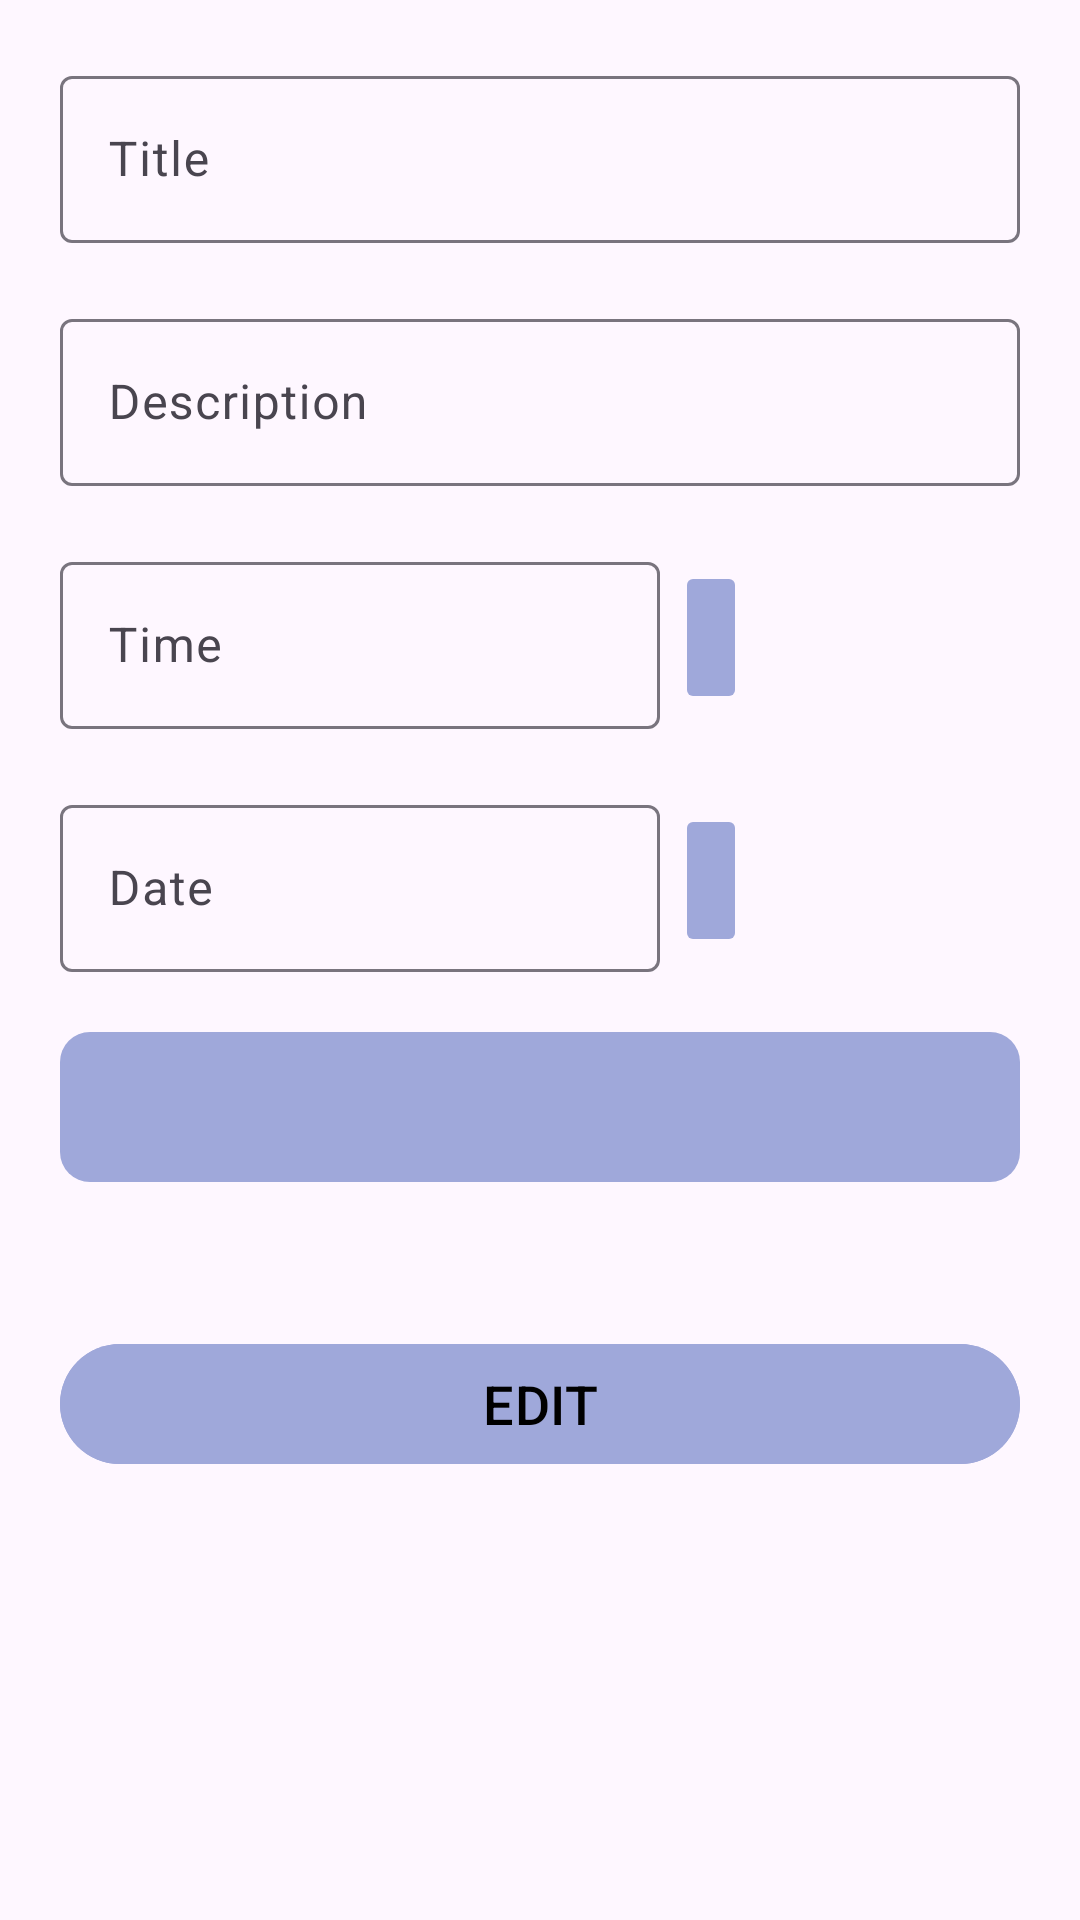

Layout XML and referenced resources for this Android screen:
<!-- AndroidManifest.xml: application theme Theme.TaskMate -->
<!-- res/layout/activity_edit_task.xml -->
<?xml version="1.0" encoding="utf-8"?>
<RelativeLayout xmlns:android="http://schemas.android.com/apk/res/android"
    xmlns:app="http://schemas.android.com/apk/res-auto"
    xmlns:tools="http://schemas.android.com/tools"
    android:layout_width="match_parent"
    android:layout_height="match_parent"
    tools:context=".Activities.EditTaskActivity">

    <com.google.android.material.textfield.TextInputLayout
        android:id="@+id/task_title"
        android:layout_width="match_parent"
        android:layout_height="wrap_content"
        android:layout_alignParentStart="true"
        android:layout_alignParentTop="true"
        android:layout_alignParentEnd="true"
        android:layout_marginStart="20dp"
        android:layout_marginTop="20dp"
        android:layout_marginEnd="20dp">

        <com.google.android.material.textfield.TextInputEditText
            android:id="@+id/et_title"
            android:layout_width="match_parent"
            android:layout_height="wrap_content"
            android:inputType="text"
            android:hint="Title" />
    </com.google.android.material.textfield.TextInputLayout>

    <com.google.android.material.textfield.TextInputLayout
        android:id="@+id/task_description"
        android:layout_width="match_parent"
        android:layout_height="wrap_content"
        android:layout_below="@+id/task_title"
        android:layout_alignParentStart="true"
        android:layout_alignParentEnd="true"
        android:layout_marginTop="20dp"
        android:layout_marginStart="20dp"
        android:layout_marginEnd="20dp">

        <com.google.android.material.textfield.TextInputEditText
            android:id="@+id/et_description"
            android:layout_width="match_parent"
            android:layout_height="wrap_content"
            android:hint="Description"
            android:inputType="textMultiLine|text" />
    </com.google.android.material.textfield.TextInputLayout>

    <RelativeLayout
        android:id="@+id/r1"
        android:layout_width="wrap_content"
        android:layout_height="wrap_content"
        android:layout_below="@+id/task_description"
        android:layout_alignParentStart="true"
        android:layout_alignParentEnd="true"
        android:layout_marginStart="20dp"
        android:layout_marginTop="20dp"
        android:layout_marginEnd="20dp">

        <com.google.android.material.textfield.TextInputLayout
            android:id="@+id/task_time"
            android:layout_width="200dp"
            android:layout_height="wrap_content"
            android:layout_alignParentStart="true">

            <com.google.android.material.textfield.TextInputEditText
                android:id="@+id/et_time"
                android:layout_width="match_parent"
                android:layout_height="wrap_content"
                android:cursorVisible="false"
                android:editable="false"
                android:enabled="false"
                android:hint="Time"
                android:textColor="@color/black"
                android:inputType="none" />

        </com.google.android.material.textfield.TextInputLayout>

        <androidx.appcompat.widget.AppCompatImageButton
            android:id="@+id/time"
            android:layout_width="wrap_content"
            android:layout_height="wrap_content"
            android:layout_alignTop="@+id/task_time"
            android:layout_alignBottom="@+id/task_time"
            android:layout_marginStart="5dp"
            android:layout_marginTop="5dp"
            android:layout_marginBottom="5dp"
            android:layout_toEndOf="@+id/task_time"
            android:backgroundTint="#9FA8DA"
            android:src="@drawable/baseline_access_time_24" />

    </RelativeLayout>


    <RelativeLayout
        android:id="@+id/r2"
        android:layout_width="wrap_content"
        android:layout_height="wrap_content"
        android:layout_below="@+id/r1"
        android:layout_alignParentStart="true"
        android:layout_alignParentEnd="true"
        android:layout_marginStart="20dp"
        android:layout_marginTop="20dp"
        android:layout_marginEnd="20dp">

        <com.google.android.material.textfield.TextInputLayout
            android:id="@+id/task_date"
            android:layout_width="200dp"
            android:layout_height="wrap_content"
            android:layout_alignParentStart="true">

            <com.google.android.material.textfield.TextInputEditText
                android:id="@+id/et_date"
                android:layout_width="match_parent"
                android:layout_height="wrap_content"
                android:cursorVisible="false"
                android:editable="false"
                android:enabled="false"
                android:hint="Date"
                android:textColor="@color/black"
                android:inputType="none" />

        </com.google.android.material.textfield.TextInputLayout>



        <androidx.appcompat.widget.AppCompatImageButton
            android:id="@+id/date"
            android:layout_width="wrap_content"
            android:layout_height="wrap_content"
            android:layout_alignTop="@+id/task_date"
            android:layout_alignBottom="@+id/task_date"
            android:layout_marginStart="5dp"
            android:layout_marginTop="5dp"
            android:layout_marginBottom="5dp"
            android:layout_toEndOf="@+id/task_date"
            android:backgroundTint="#9FA8DA"
            android:src="@drawable/outline_calendar_month_24" />

    </RelativeLayout>

    <androidx.appcompat.widget.AppCompatSpinner
        android:id="@+id/category"
        android:layout_width="100dp"
        android:layout_height="50dp"
        android:layout_below="@+id/r2"
        android:layout_alignParentStart="true"
        android:layout_alignParentEnd="true"
        android:layout_marginStart="20dp"
        android:layout_marginTop="20dp"
        android:background="@drawable/spinner_bg"
        android:padding="10dp"
        android:layout_marginEnd="20dp" />

    <com.google.android.material.button.MaterialButton
        android:id="@+id/edit"
        android:layout_width="match_parent"
        android:layout_height="wrap_content"
        android:layout_below="@+id/category"
        android:layout_alignParentStart="true"
        android:layout_alignParentEnd="true"
        android:layout_marginStart="20dp"
        android:layout_marginTop="50dp"
        android:layout_marginEnd="20dp"
        android:text="Edit"
        android:backgroundTint="#9FA8DA"
        android:textAllCaps="true"
        android:textColor="@color/black"
        android:textSize="18dp" />



</RelativeLayout>
<!-- resources referenced by this layout -->
<resources>
  <color name="black">#FF000000</color>
  <!-- drawable spinner_bg (drawable) -->
  <?xml version="1.0" encoding="utf-8"?>
  <shape xmlns:android="http://schemas.android.com/apk/res/android">
  
      <solid android:color="@color/main"/>
      <corners android:radius="10dp"/>
  </shape>
  <style name="Theme.TaskMate" parent="Base.Theme.TaskMate">
          
          <item name="android:navigationBarColor">@android:color/transparent</item>
          <item name="android:statusBarColor">@android:color/transparent</item>
          <item name="android:windowLightStatusBar">?attr/isLightTheme</item>
      </style>
  <color name="main">#9FA8DA</color>
  <style name="Base.Theme.TaskMate" parent="Theme.Material3.DayNight.NoActionBar">
          
          
      </style>
</resources>
